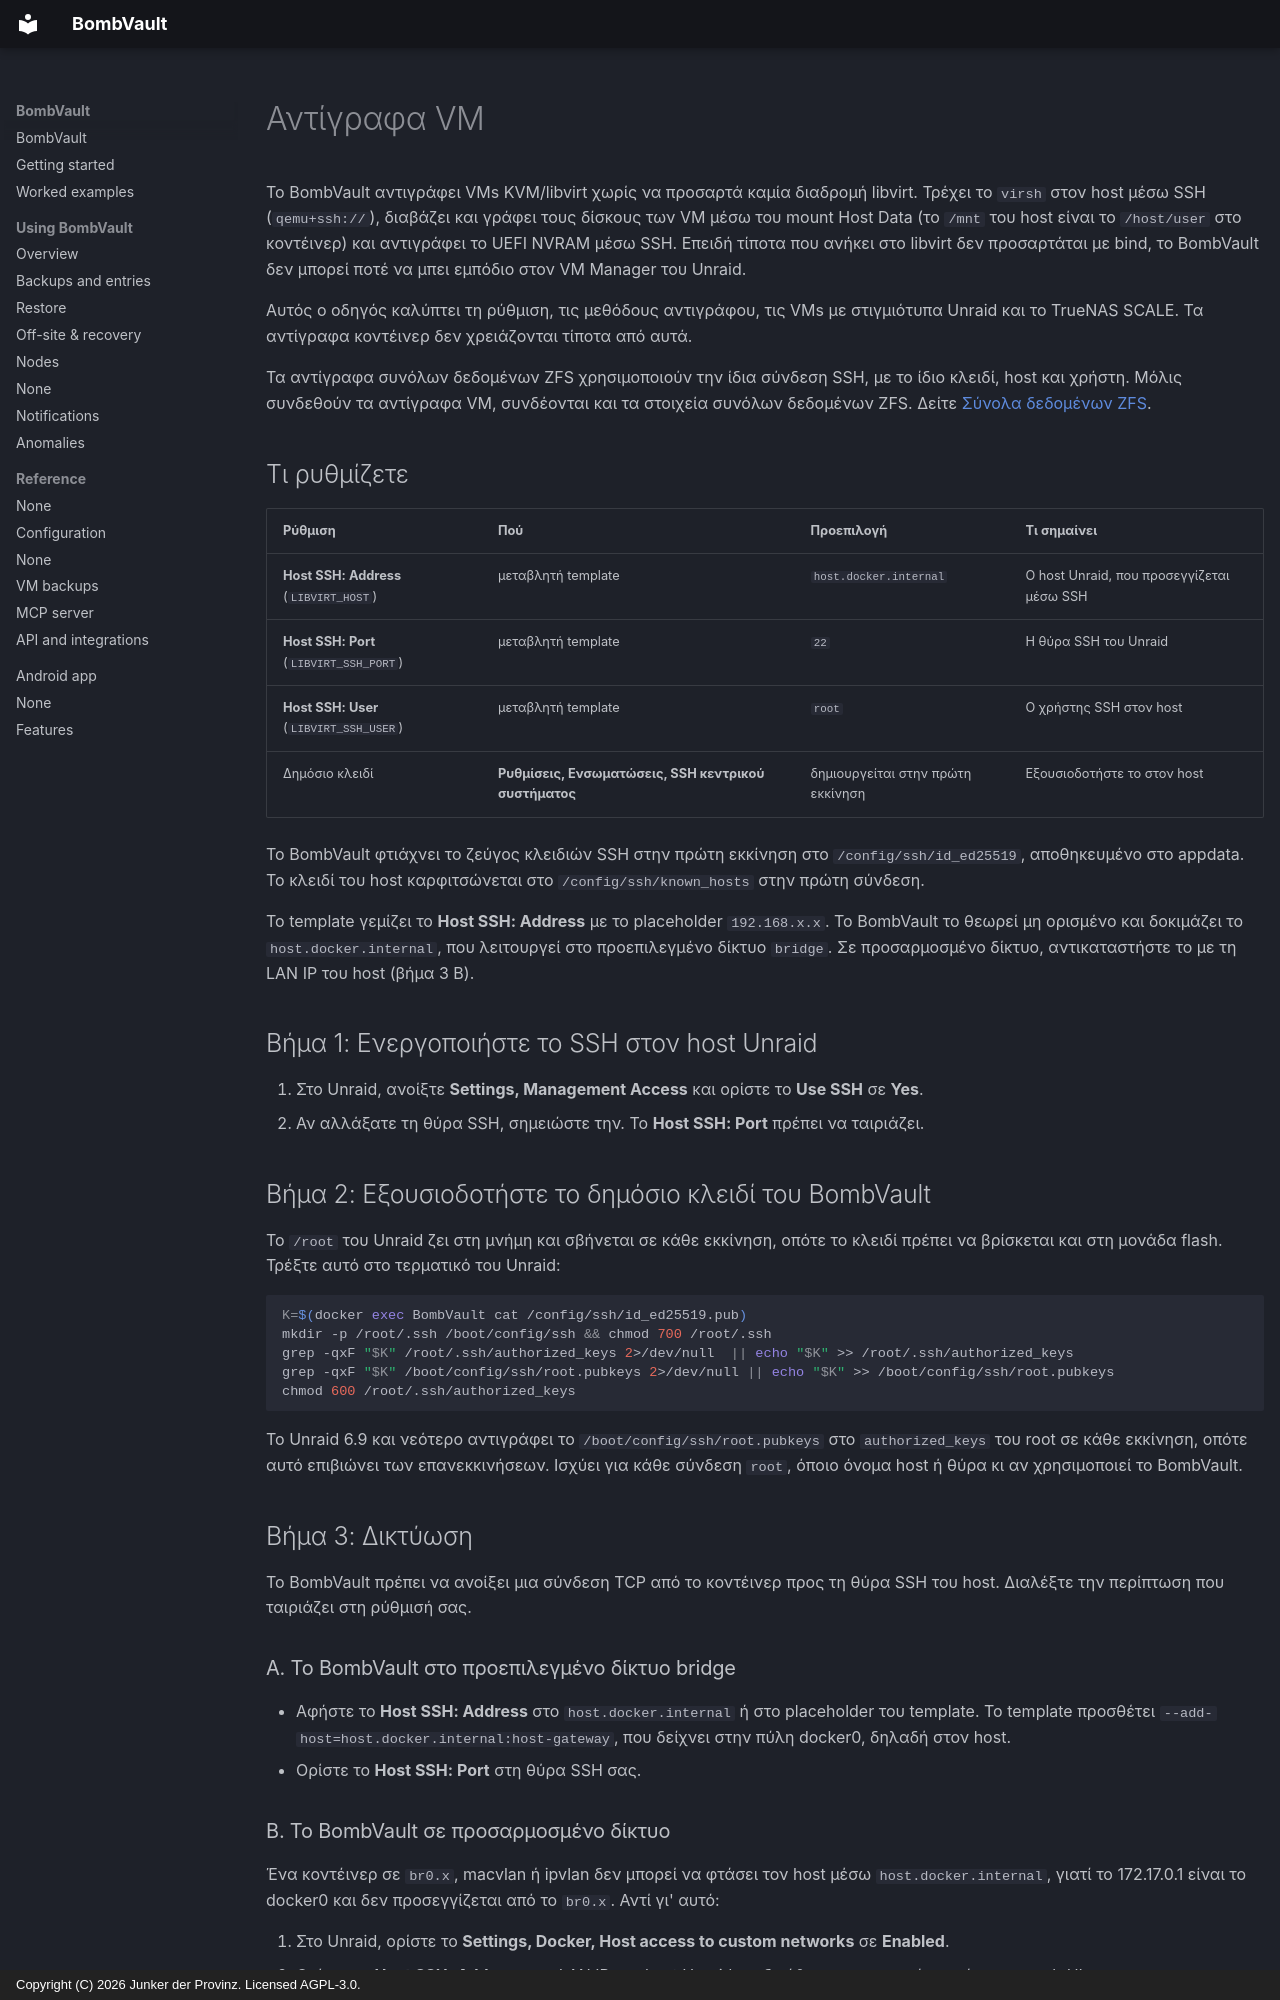

repository: junkerderprovinz/bombvault · page: vm-backup-ssh-setup.el/index.html · generator: mkdocs · copyright: Copyright (C) 2026 Junker der Provinz. Licensed AGPL-3.0.

# Αντίγραφα VM

Το BombVault αντιγράφει VMs KVM/libvirt χωρίς να προσαρτά καμία διαδρομή libvirt. Τρέχει το `virsh` στον host μέσω SSH (`qemu+ssh://`), διαβάζει και γράφει τους δίσκους των VM μέσω του mount Host Data (το `/mnt` του host είναι το `/host/user` στο κοντέινερ) και αντιγράφει το UEFI NVRAM μέσω SSH. Επειδή τίποτα που ανήκει στο libvirt δεν προσαρτάται με bind, το BombVault δεν μπορεί ποτέ να μπει εμπόδιο στον VM Manager του Unraid.

Αυτός ο οδηγός καλύπτει τη ρύθμιση, τις μεθόδους αντιγράφου, τις VMs με στιγμιότυπα Unraid και το TrueNAS SCALE. Τα αντίγραφα κοντέινερ δεν χρειάζονται τίποτα από αυτά.

Τα αντίγραφα συνόλων δεδομένων ZFS χρησιμοποιούν την ίδια σύνδεση SSH, με το ίδιο κλειδί, host και χρήστη. Μόλις συνδεθούν τα αντίγραφα VM, συνδέονται και τα στοιχεία συνόλων δεδομένων ZFS. Δείτε [Σύνολα δεδομένων ZFS](zfs-datasets.md).

## Τι ρυθμίζετε {#what-you-configure}

| Ρύθμιση | Πού | Προεπιλογή | Τι σημαίνει |
|---|---|---|---|
| **Host SSH: Address** (`LIBVIRT_HOST`) | μεταβλητή template | `host.docker.internal` | Ο host Unraid, που προσεγγίζεται μέσω SSH |
| **Host SSH: Port** (`LIBVIRT_SSH_PORT`) | μεταβλητή template | `22` | Η θύρα SSH του Unraid |
| **Host SSH: User** (`LIBVIRT_SSH_USER`) | μεταβλητή template | `root` | Ο χρήστης SSH στον host |
| Δημόσιο κλειδί | **Ρυθμίσεις, Ενσωματώσεις, SSH κεντρικού συστήματος** | δημιουργείται στην πρώτη εκκίνηση | Εξουσιοδοτήστε το στον host |

Το BombVault φτιάχνει το ζεύγος κλειδιών SSH στην πρώτη εκκίνηση στο `/config/ssh/id_ed25519`, αποθηκευμένο στο appdata. Το κλειδί του host καρφιτσώνεται στο `/config/ssh/known_hosts` στην πρώτη σύνδεση.

Το template γεμίζει το **Host SSH: Address** με το placeholder `192.168.x.x`. Το BombVault το θεωρεί μη ορισμένο και δοκιμάζει το `host.docker.internal`, που λειτουργεί στο προεπιλεγμένο δίκτυο `bridge`. Σε προσαρμοσμένο δίκτυο, αντικαταστήστε το με τη LAN IP του host (βήμα 3 Β).

## Βήμα 1: Ενεργοποιήστε το SSH στον host Unraid {#step-1}

1. Στο Unraid, ανοίξτε **Settings, Management Access** και ορίστε το **Use SSH** σε **Yes**.
2. Αν αλλάξατε τη θύρα SSH, σημειώστε την. Το **Host SSH: Port** πρέπει να ταιριάζει.

## Βήμα 2: Εξουσιοδοτήστε το δημόσιο κλειδί του BombVault {#step-2}

Το `/root` του Unraid ζει στη μνήμη και σβήνεται σε κάθε εκκίνηση, οπότε το κλειδί πρέπει να βρίσκεται και στη μονάδα flash. Τρέξτε αυτό στο τερματικό του Unraid:

```sh
K=$(docker exec BombVault cat /config/ssh/id_ed25519.pub)
mkdir -p /root/.ssh /boot/config/ssh && chmod 700 /root/.ssh
grep -qxF "$K" /root/.ssh/authorized_keys 2>/dev/null  || echo "$K" >> /root/.ssh/authorized_keys
grep -qxF "$K" /boot/config/ssh/root.pubkeys 2>/dev/null || echo "$K" >> /boot/config/ssh/root.pubkeys
chmod 600 /root/.ssh/authorized_keys
```

Το Unraid 6.9 και νεότερο αντιγράφει το `/boot/config/ssh/root.pubkeys` στο `authorized_keys` του root σε κάθε εκκίνηση, οπότε αυτό επιβιώνει των επανεκκινήσεων. Ισχύει για κάθε σύνδεση `root`, όποιο όνομα host ή θύρα κι αν χρησιμοποιεί το BombVault.

## Βήμα 3: Δικτύωση {#step-3}

Το BombVault πρέπει να ανοίξει μια σύνδεση TCP από το κοντέινερ προς τη θύρα SSH του host. Διαλέξτε την περίπτωση που ταιριάζει στη ρύθμισή σας.

### Α. Το BombVault στο προεπιλεγμένο δίκτυο bridge {#bridge}

- Αφήστε το **Host SSH: Address** στο `host.docker.internal` ή στο placeholder του template. Το template προσθέτει `--add-host=host.docker.internal:host-gateway`, που δείχνει στην πύλη docker0, δηλαδή στον host.
- Ορίστε το **Host SSH: Port** στη θύρα SSH σας.

### Β. Το BombVault σε προσαρμοσμένο δίκτυο {#custom-network}

Ένα κοντέινερ σε `br0.x`, macvlan ή ipvlan δεν μπορεί να φτάσει τον host μέσω `host.docker.internal`, γιατί το 172.17.0.1 είναι το docker0 και δεν προσεγγίζεται από το `br0.x`. Αντί γι' αυτό:

1. Στο Unraid, ορίστε το **Settings, Docker, Host access to custom networks** σε **Enabled**.
2. Ορίστε το **Host SSH: Address** στη LAN IP του host Unraid, τη διεύθυνση στην οποία ανοίγετε το web UI.
3. Αν το δίκτυο του κοντέινερ και ο host βρίσκονται σε διαφορετικά VLAN, επιτρέψτε τη διαδρομή στον router ή στο firewall σας: από το VLAN του κοντέινερ προς την IP του host στη θύρα SSH, μέσω TCP.
4. Αν η LAN IP του host εξακολουθεί να μη φτάνει, χρησιμοποιήστε την IP shim του host στο υποδίκτυο του κοντέινερ. Βρείτε την στον host με `ip -4 addr show | grep -B2 <container-subnet>`.

### Ελέγξτε ότι ο host απαντά {#verify-reachability}

Τρέξτε αυτό στο τερματικό του Unraid, με την IP και τη θύρα σας:

```sh
docker exec BombVault timeout 6 bash -c 'echo > /dev/tcp/192.168.1.10/22' && echo OPEN || echo UNREACHABLE
```

Το `OPEN` σημαίνει ότι η διαδρομή δουλεύει. Το `UNREACHABLE` σημαίνει ότι η δικτύωση του βήματος 3 θέλει διόρθωση πριν από οτιδήποτε άλλο.

## Βήμα 4: Ορίστε τις μεταβλητές και δοκιμάστε {#step-4}

1. Στο Unraid, ανοίξτε το **Docker**, κάντε κλικ στο BombVault, επιλέξτε **Edit**, ορίστε το **Host SSH: Address** (και το **Host SSH: Port** αν δεν είναι 22) και πατήστε **Apply**. Αν οι μεταβλητές λείπουν, εισαγάγετε ξανά το template, γιατί το Unraid κρατά την αποθηκευμένη διαμόρφωση ενός υπάρχοντος κοντέινερ.
2. Στο BombVault, ανοίξτε τις **Ρυθμίσεις, Ενσωματώσεις, SSH κεντρικού συστήματος** και πατήστε **Δοκιμή σύνδεσης**. Πρέπει να γίνει πράσινο.

Η ίδια κλήση από το τερματικό απαριθμεί τις VMs σας:

```sh
docker exec BombVault virsh -c "qemu+ssh://root@192.168.1.10:22/system?keyfile=/config/ssh/id_ed25519&known_hosts=/config/ssh/known_hosts&known_hosts_verify=auto" list --all
```
